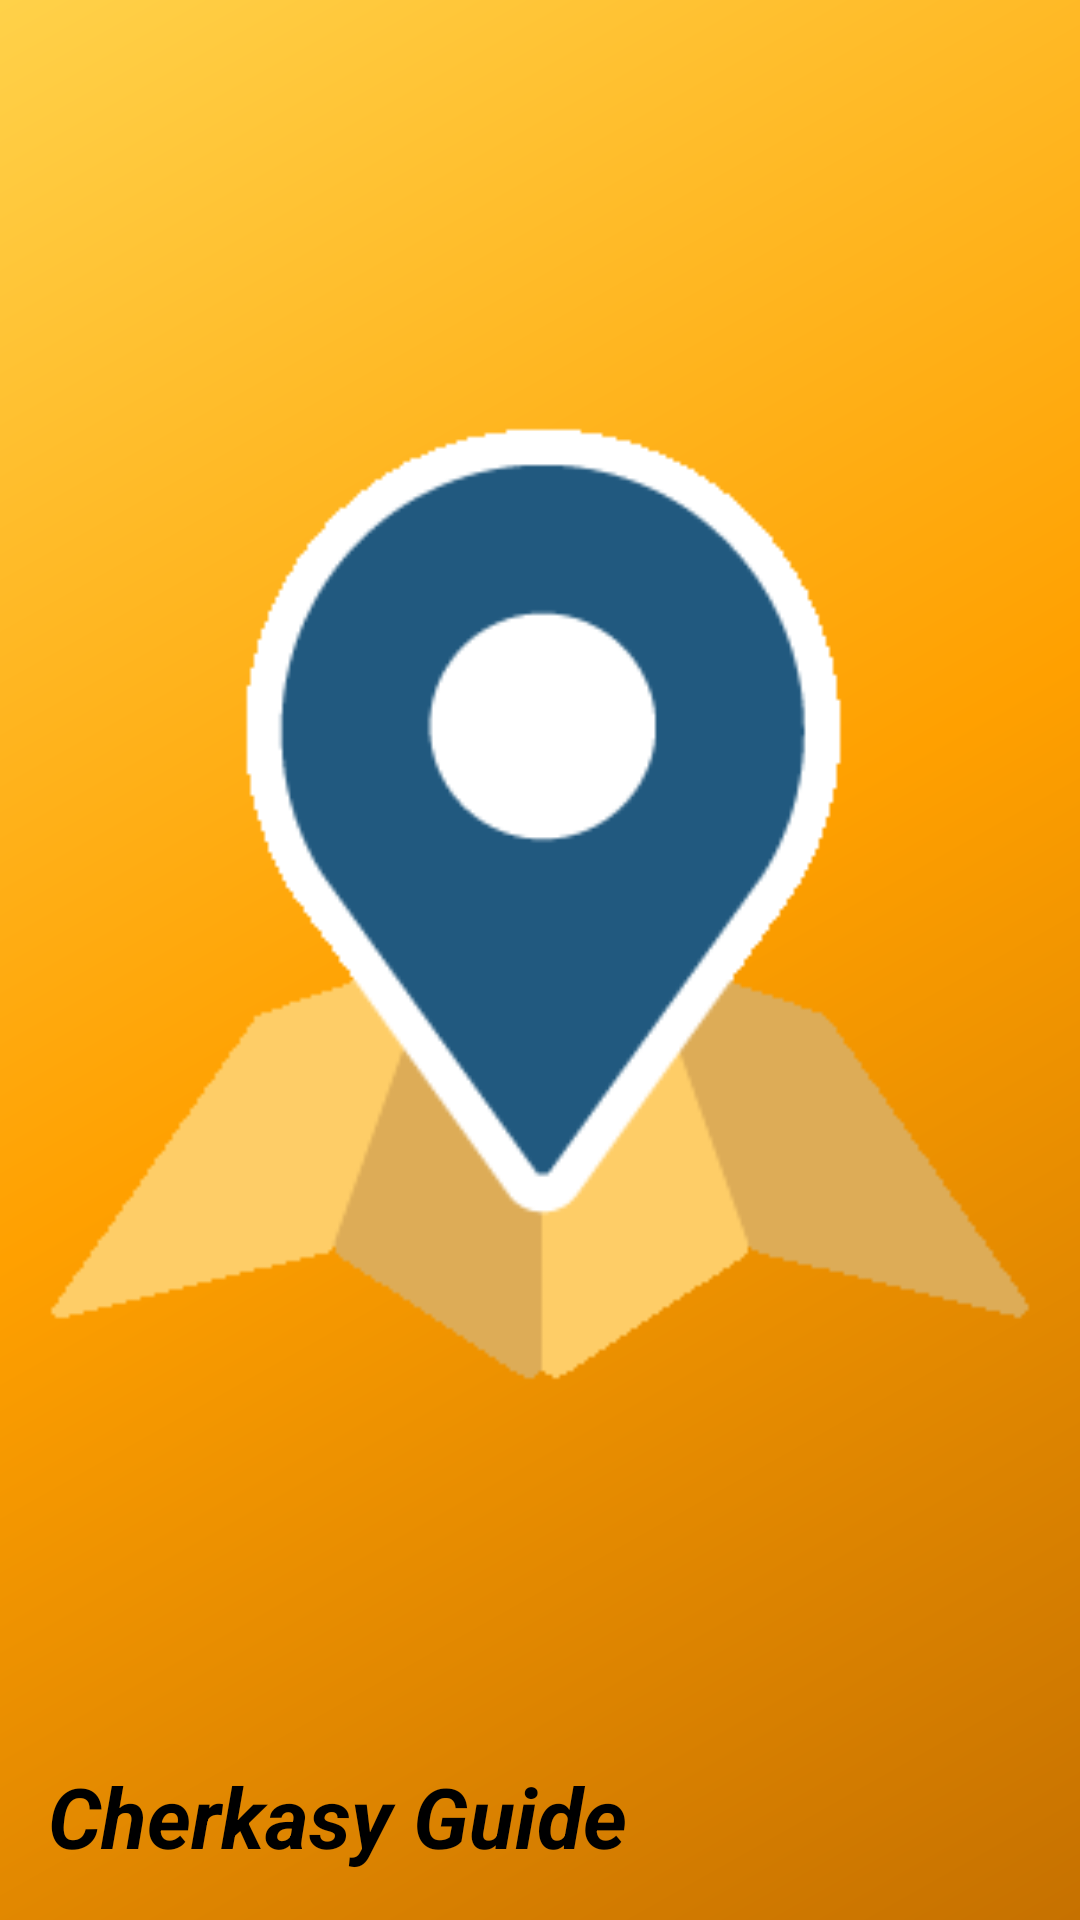

Produce the Android XML layout that renders to this screen, including the resource entries it uses.
<!-- AndroidManifest.xml: application theme AppTheme -->
<!-- res/layout/nav_header.xml -->
<?xml version="1.0" encoding="utf-8"?>
<LinearLayout xmlns:android="http://schemas.android.com/apk/res/android"
    android:orientation="vertical"
    android:layout_width="match_parent"
    android:layout_height="176dp"
    android:background="@drawable/side_nav_bar"
    android:gravity="bottom"
    android:padding="16dp">

    <ImageView
        android:contentDescription="@string/logo"
        android:layout_width="wrap_content"
        android:layout_height="0dp"
        android:layout_weight="1"
        android:src="@drawable/logo"
        android:adjustViewBounds="true"/>

    <TextView
        android:layout_width="wrap_content"
        android:layout_height="wrap_content"
        android:text="@string/app_name"
        android:textSize="28sp"
        android:textStyle="bold|italic"/>

</LinearLayout>
<!-- resources referenced by this layout -->
<resources>
  <!-- drawable logo: png bitmap (drawable, 3618 bytes) -->
  <!-- drawable side_nav_bar (drawable) -->
  <shape xmlns:android="http://schemas.android.com/apk/res/android"
      android:shape="rectangle">
      <gradient
          android:angle="135"
          android:centerColor="@color/colorSecondary"
          android:endColor="@color/colorSecondaryLight"
          android:startColor="@color/colorSecondaryDark"
          android:type="linear" />
  </shape>
  <string name="app_name">Cherkasy Guide</string>
  <string name="logo">logo</string>
  <style name="AppTheme" parent="Theme.MaterialComponents.Light.NoActionBar">
          
          <item name="colorPrimary">@color/colorPrimary</item>
          <item name="colorPrimaryDark">@color/colorPrimaryDark</item>
          <item name="colorSecondary">@color/colorSecondary</item>
          <item name="android:textColor">@android:color/black</item>
      </style>
  <color name="colorSecondary">#ffa000</color>
  <color name="colorSecondaryLight">#ffd149</color>
  <color name="colorSecondaryDark">#c67100</color>
  <color name="colorPrimary">#8bc34a</color>
  <color name="colorPrimaryDark">#5a9216</color>
</resources>
